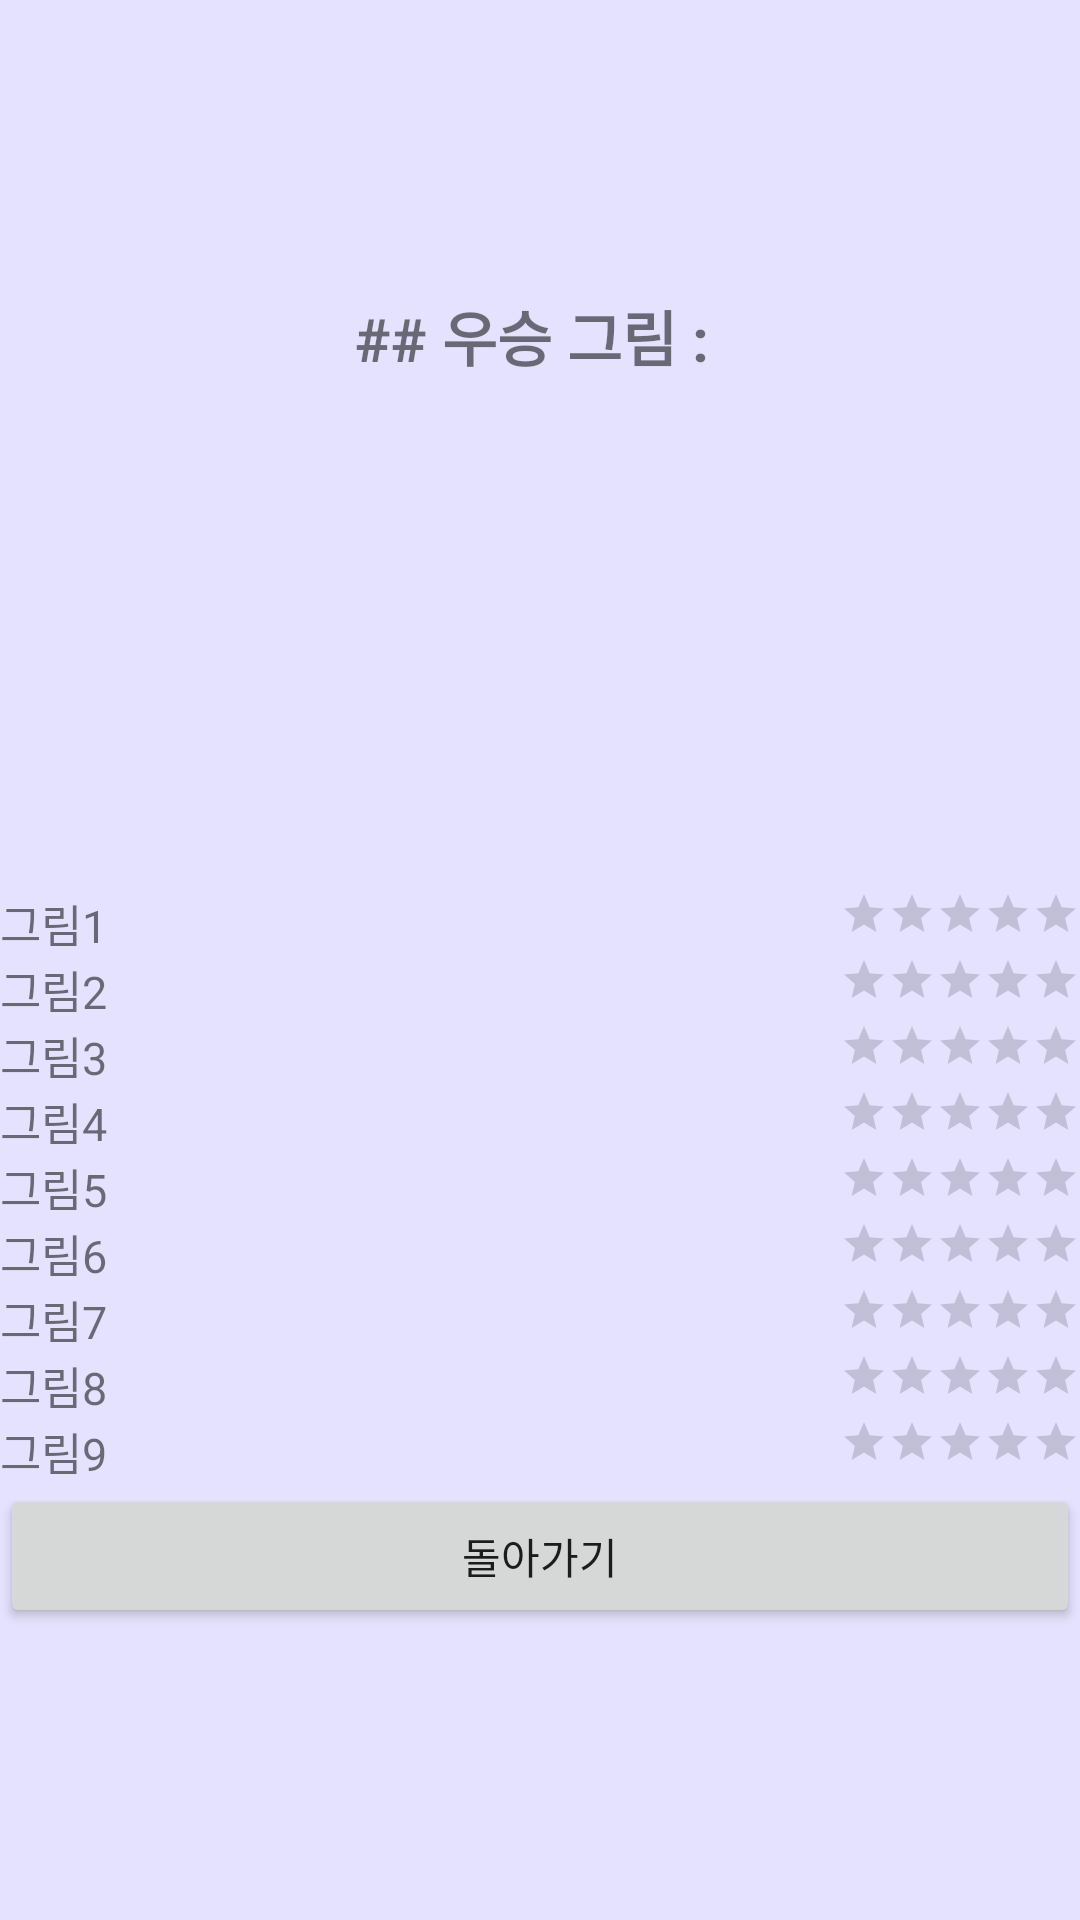

Reconstruct the res/layout file that produces this screen, plus the resources it refers to.
<!-- AndroidManifest.xml: application theme Theme.Vote_radio -->
<!-- res/layout/masterpiece_result.xml -->
<TableLayout xmlns:android="http://schemas.android.com/apk/res/android"
    android:layout_width="match_parent"
    android:layout_height="match_parent"
    android:background="#61BAB3FF"
    android:gravity="center_vertical"
    android:stretchColumns="0" >

    <TableRow>

        <TextView
            android:id="@+id/tvTop"
            android:layout_gravity="center"
            android:layout_span="2"
            android:text="## 우승 그림 : "
            android:textSize="20dp"
            android:textStyle="bold"
            />
    </TableRow>

    <TableRow>

        <ImageView
            android:id="@+id/ivTop"
            android:scaleType="fitCenter"
            android:layout_width="150dp"
            android:layout_height="150dp"
            android:layout_margin="10dp"
            android:layout_span="2"
            android:src="@drawable/pic1" />
    </TableRow>

    <TableRow>

        <TextView
            android:id="@+id/tv1"
            android:layout_gravity="center_vertical"
            android:text="그림1"
            android:textSize="15dp" />

        <RatingBar
            android:id="@+id/rbar1"
            style="?android:attr/ratingBarStyleSmall"
            android:layout_width="match_parent"
            android:layout_height="wrap_content"
            android:layout_gravity="right" >
        </RatingBar>
    </TableRow>

    <TableRow>

        <TextView
            android:id="@+id/tv2"
            android:layout_gravity="center_vertical"
            android:text="그림2"
            android:textSize="15dp" />

        <RatingBar
            android:id="@+id/rbar2"
            style="?android:attr/ratingBarStyleSmall"
            android:layout_width="match_parent"
            android:layout_height="wrap_content"
            android:layout_gravity="right" >
        </RatingBar>
    </TableRow>

    <TableRow>

        <TextView
            android:id="@+id/tv3"
            android:layout_gravity="center_vertical"
            android:text="그림3"
            android:textSize="15dp" />

        <RatingBar
            android:id="@+id/rbar3"
            style="?android:attr/ratingBarStyleSmall"
            android:layout_width="match_parent"
            android:layout_height="wrap_content"
            android:layout_gravity="right" >
        </RatingBar>
    </TableRow>

    <TableRow>

        <TextView
            android:id="@+id/tv4"
            android:layout_gravity="center_vertical"
            android:text="그림4"
            android:textSize="15dp" />

        <RatingBar
            android:id="@+id/rbar4"
            style="?android:attr/ratingBarStyleSmall"
            android:layout_width="match_parent"
            android:layout_height="wrap_content"
            android:layout_gravity="right" >
        </RatingBar>
    </TableRow>

    <TableRow>

        <TextView
            android:id="@+id/tv5"
            android:layout_gravity="center_vertical"
            android:text="그림5"
            android:textSize="15dp" />

        <RatingBar
            android:id="@+id/rbar5"
            style="?android:attr/ratingBarStyleSmall"
            android:layout_width="match_parent"
            android:layout_height="wrap_content"
            android:layout_gravity="right" >
        </RatingBar>
    </TableRow>

    <TableRow>

        <TextView
            android:id="@+id/tv6"
            android:layout_gravity="center_vertical"
            android:text="그림6"
            android:textSize="15dp" />

        <RatingBar
            android:id="@+id/rbar6"
            style="?android:attr/ratingBarStyleSmall"
            android:layout_width="match_parent"
            android:layout_height="wrap_content"
            android:layout_gravity="right" >
        </RatingBar>
    </TableRow>

    <TableRow>

        <TextView
            android:id="@+id/tv7"
            android:layout_gravity="center_vertical"
            android:text="그림7"
            android:textSize="15dp" />

        <RatingBar
            android:id="@+id/rbar7"
            style="?android:attr/ratingBarStyleSmall"
            android:layout_width="match_parent"
            android:layout_height="wrap_content"
            android:layout_gravity="right" >
        </RatingBar>
    </TableRow>

    <TableRow>

        <TextView
            android:id="@+id/tv8"
            android:layout_gravity="center_vertical"
            android:text="그림8"
            android:textSize="15dp" />

        <RatingBar
            android:id="@+id/rbar8"
            style="?android:attr/ratingBarStyleSmall"
            android:layout_width="match_parent"
            android:layout_height="wrap_content"
            android:layout_gravity="right" >
        </RatingBar>
    </TableRow>

    <TableRow>

        <TextView
            android:id="@+id/tv9"
            android:layout_gravity="center_vertical"
            android:text="그림9"
            android:textSize="15dp" />

        <RatingBar
            android:id="@+id/rbar9"
            style="?android:attr/ratingBarStyleSmall"
            android:layout_width="match_parent"
            android:layout_height="wrap_content"
            android:layout_gravity="right" >
        </RatingBar>
    </TableRow>

    <TableRow>

        <Button
            android:id="@+id/btnReturn"
            android:layout_width="wrap_content"
            android:layout_height="wrap_content"
            android:layout_span="2"
            android:text="돌아가기" />
    </TableRow>

</TableLayout>
<!-- resources referenced by this layout -->
<resources>
  <style name="Theme.Vote_radio" parent="Theme.MaterialComponents.DayNight.DarkActionBar">
          
          <item name="colorPrimary">@color/purple_500</item>
          <item name="colorPrimaryVariant">@color/purple_700</item>
          <item name="colorOnPrimary">@color/white</item>
          
          <item name="colorSecondary">@color/teal_200</item>
          <item name="colorSecondaryVariant">@color/teal_700</item>
          <item name="colorOnSecondary">@color/black</item>
          
          <item name="android:statusBarColor" tools:targetApi="l">?attr/colorPrimaryVariant</item>
          
      </style>
  <!-- not gathered from this repository: default colours our renderer supplied (Android Studio template values) -->
  <color name="purple_500">#FF6200EE</color>
  <color name="purple_700">#FF3700B3</color>
  <color name="teal_200">#FF03DAC5</color>
  <color name="teal_700">#FF018786</color>
  <color name="black">#FF000000</color>
  <color name="white">#FFFFFFFF</color>
</resources>
